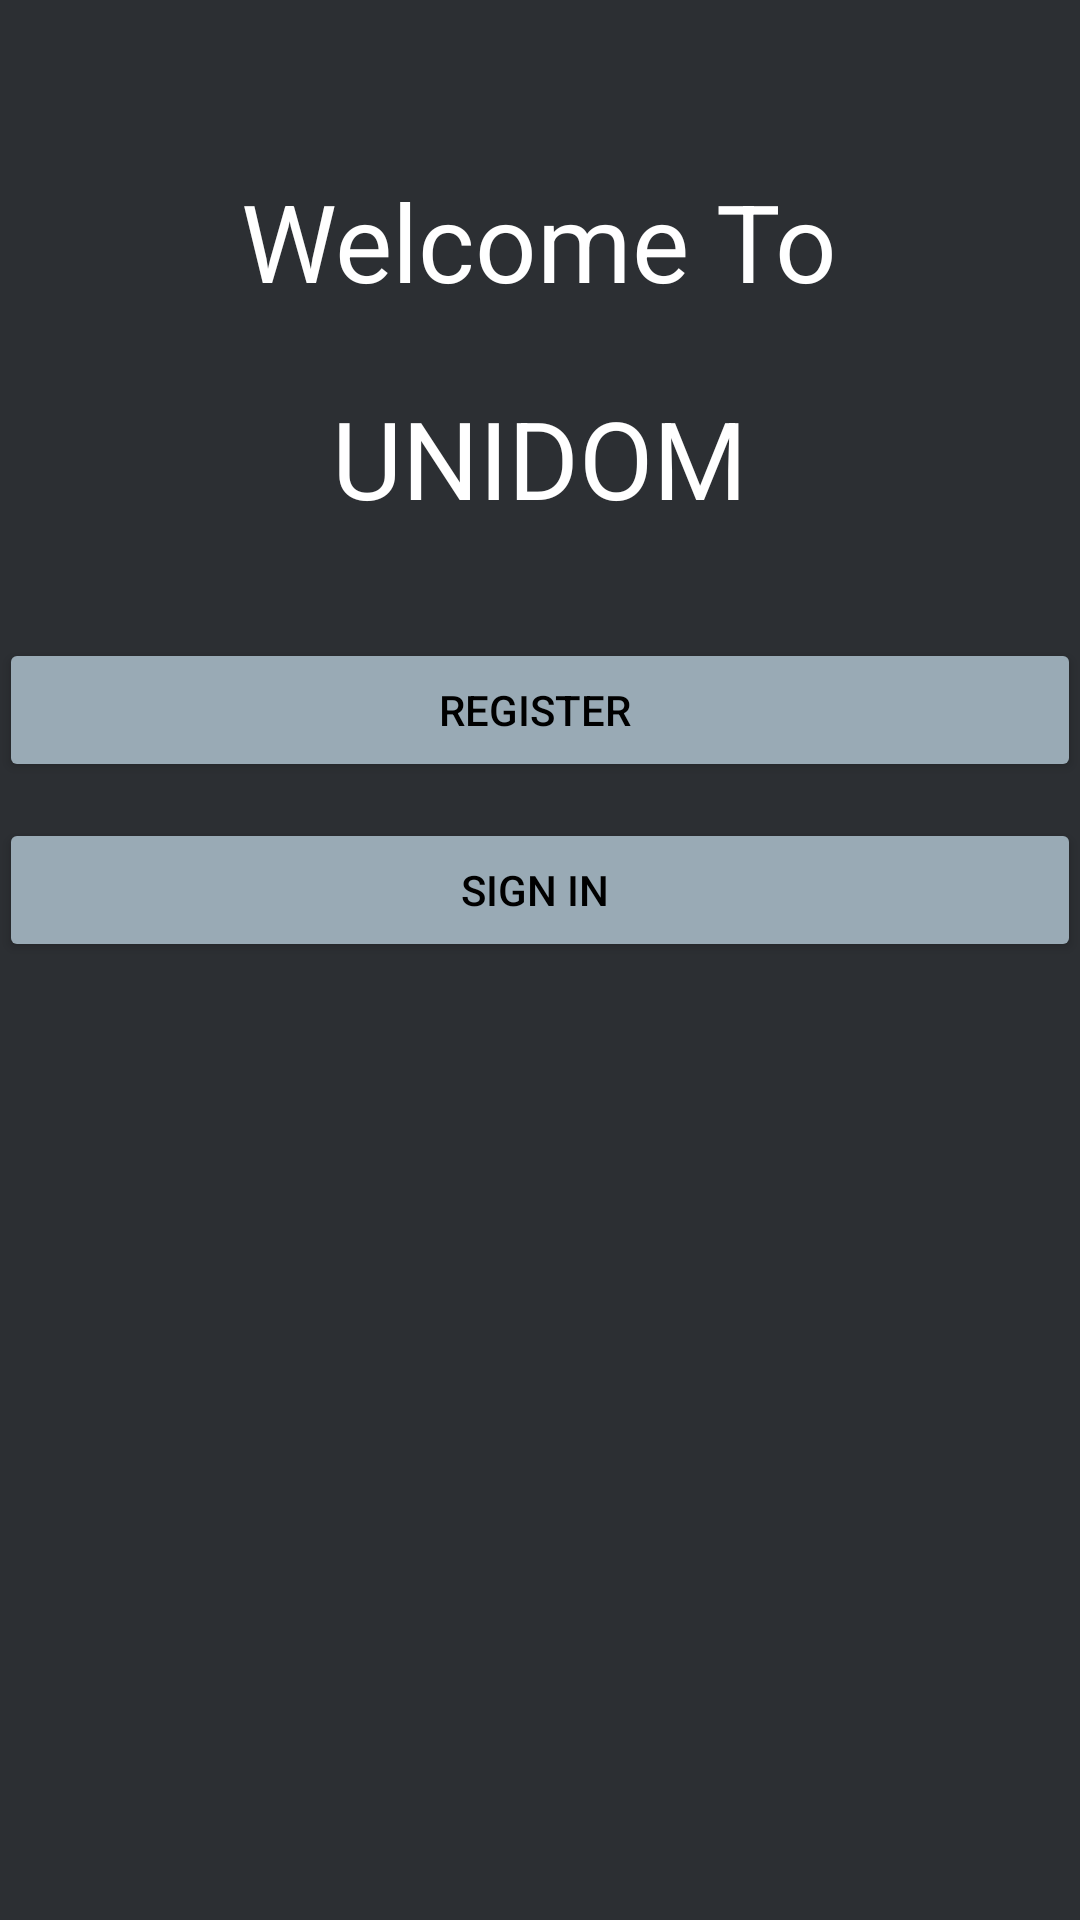

Layout XML and referenced resources for this Android screen:
<!-- AndroidManifest.xml: application theme Theme.GroupProject -->
<!-- res/layout/activity_welcome.xml -->
<?xml version="1.0" encoding="utf-8"?>
<LinearLayout xmlns:android="http://schemas.android.com/apk/res/android"
    xmlns:app="http://schemas.android.com/apk/res-auto"
    xmlns:tools="http://schemas.android.com/tools"
    android:layout_width="match_parent"
    android:layout_height="match_parent"
    android:padding="@dimen/box_inset_layout_padding"
    tools:context=".WelcomeActivity"
    android:orientation="vertical"
    android:background="@color/darkGray">

    <TextView
        android:id="@+id/title"
        android:layout_width="wrap_content"
        android:layout_height="wrap_content"
        android:text="Welcome To"
        android:textSize="36sp"
        android:textColor="@color/white"
        android:layout_gravity="center"
        android:layout_marginTop="32dp"
        android:padding="24dp"/>

    <TextView
        android:id="@+id/title_2"
        android:layout_width="wrap_content"
        android:layout_height="wrap_content"
        android:text="UNIDOM"
        android:textSize="36sp"
        android:textColor="@color/white"
        android:layout_gravity="center" />

    <Button
        android:id="@+id/Register_2"
        android:layout_width="match_parent"
        android:layout_height="wrap_content"
        android:text="Register "
        android:backgroundTint="@color/spaceBlue"
        android:textColor="@color/black"
        android:layout_marginTop="36dp"
        />

    <Button
        android:id="@+id/SignIn_2"
        android:layout_width="match_parent"
        android:layout_height="wrap_content"
        android:text="Sign In "
        android:backgroundTint="@color/spaceBlue"
        android:textColor="@color/black"
        android:layout_marginTop="12dp"
        />

    <ImageView
        android:id="@+id/animation"
        android:layout_marginTop="36dp"
        android:layout_width="wrap_content"
        android:layout_height="wrap_content"
        android:layout_gravity="center" />






</LinearLayout>
<!-- resources referenced by this layout -->
<resources>
  <color name="black">#FF000000</color>
  <color name="darkGray">#2C2F33</color>
  <color name="spaceBlue">#99AAB5</color>
  <color name="white">#FFFFFFFF</color>
  <style name="Theme.GroupProject" parent="Theme.MaterialComponents.DayNight.DarkActionBar">
          
          <item name="colorPrimary">@color/purple_500</item>
          <item name="colorPrimaryVariant">@color/purple_700</item>
          <item name="colorOnPrimary">@color/white</item>
          
          <item name="colorSecondary">@color/teal_200</item>
          <item name="colorSecondaryVariant">@color/teal_700</item>
          <item name="colorOnSecondary">@color/black</item>
          
          <item name="android:statusBarColor" tools:targetApi="l">?attr/colorPrimaryVariant</item>
          
      </style>
  <color name="purple_500">#FF6200EE</color>
  <color name="purple_700">#FF3700B3</color>
  <color name="teal_200">#FF03DAC5</color>
  <color name="teal_700">#FF018786</color>
</resources>
